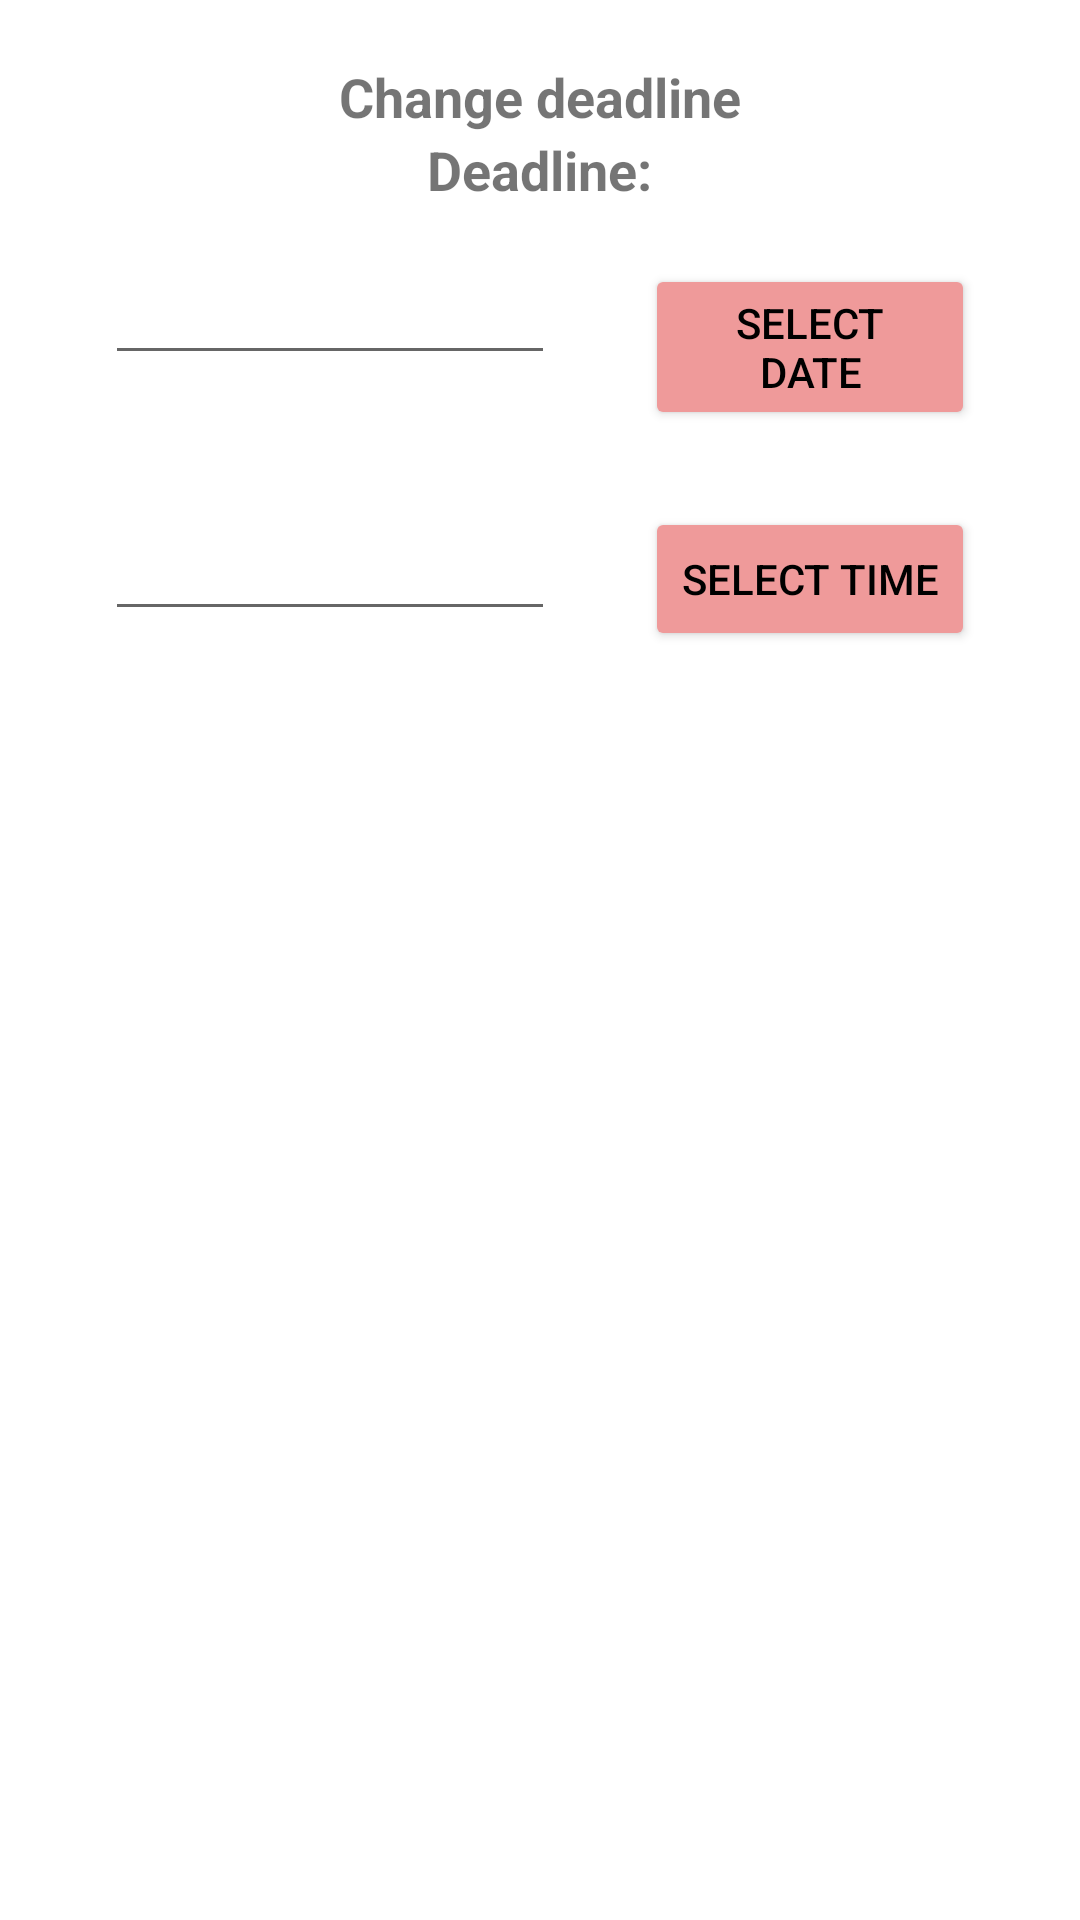

Write the Android layout XML for this screen, with the resource values it uses.
<!-- AndroidManifest.xml: application theme Theme.MaterialComponents.DayNight.DarkActionBar -->
<!-- res/layout/teacher_homework_edit.xml -->
<?xml version="1.0" encoding="utf-8"?>
<LinearLayout

    android:padding="20dp"
    android:orientation="vertical"
    xmlns:android="http://schemas.android.com/apk/res/android"
    android:layout_width="match_parent"
    android:layout_height="match_parent">

    <TextView
        android:textAlignment="center"
        android:textStyle="bold"
        android:textSize="18sp"
        android:layout_gravity="center"
        android:text="@string/schimba_deadline_ul"
        android:layout_width="wrap_content"
        android:layout_height="wrap_content"/>
    <TextView
        android:textStyle="bold"
        android:textSize="18sp"
        android:text="@string/deadline"
        android:layout_gravity="center"
        android:layout_width="wrap_content"
        android:layout_height="wrap_content"/>
    <LinearLayout
        android:orientation="horizontal"
        android:layout_width="match_parent"
        android:layout_height="wrap_content">
        <EditText
            android:layout_margin="15dp"
            android:layout_width="150dp"
            android:layout_height="wrap_content"
            android:id="@+id/inputDate"
            android:autofillHints="" />
        <Button
            android:layout_margin="15dp"
            android:backgroundTint="@color/colorPrimary"
            android:textColor="@color/black"
            android:layout_width="wrap_content"
            android:layout_height="wrap_content"
            android:text="@string/select_date"
            android:id="@+id/selectDate" />
    </LinearLayout>
    <LinearLayout
        android:orientation="horizontal"
        android:layout_width="match_parent"
        android:layout_height="wrap_content">
        <EditText
            android:layout_margin="15dp"
            android:layout_width="150dp"
            android:layout_height="wrap_content"
            android:id="@+id/inputTime"
            android:autofillHints="" />

        <Button
            android:layout_margin="15dp"
            android:textColor="@color/black"
            android:backgroundTint="@color/colorPrimary"
            android:layout_width="wrap_content"
            android:layout_height="wrap_content"
            android:text="@string/select_time"
            android:id="@+id/selectTime" />
    </LinearLayout>
    <TextView
        android:id="@+id/errorTime"
        android:visibility="invisible"
        android:text="Invalid Hour"
        android:layout_gravity="center"
        android:layout_width="wrap_content"
        android:textColor="@color/brightRed"
        android:layout_height="wrap_content"/>
</LinearLayout>
<!-- resources referenced by this layout -->
<resources>
  <color name="black">#000000</color>
  <color name="brightRed">#e60000</color>
  <color name="colorPrimary">#ef9a9a</color>
  <string name="deadline">Deadline: </string>
  <string name="schimba_deadline_ul">Change deadline</string>
  <string name="select_date">SELECT DATE</string>
  <string name="select_time">SELECT TIME</string>
</resources>
